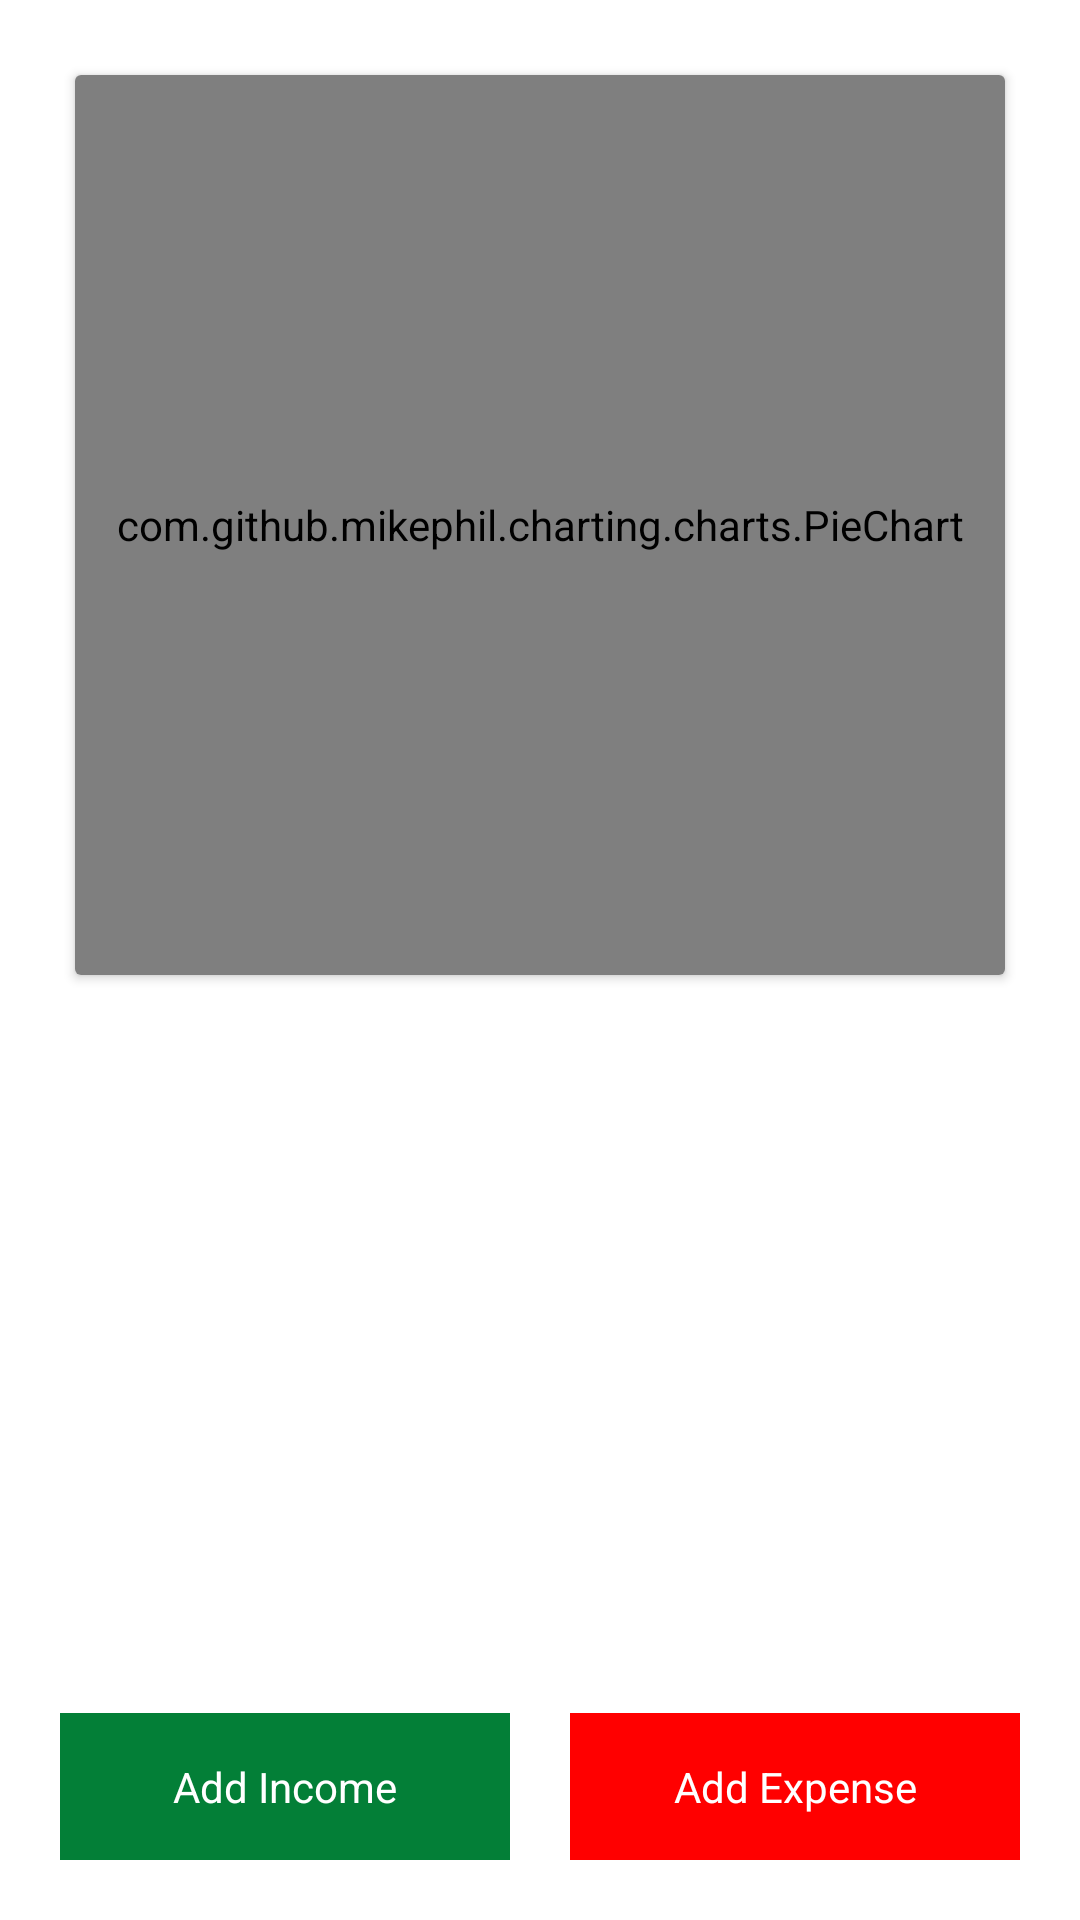

Produce the Android XML layout that renders to this screen, including the resource entries it uses.
<!-- AndroidManifest.xml: application theme Theme.ExpenseBuddy -->
<!-- res/layout/activity_dashboard.xml -->
<?xml version="1.0" encoding="utf-8"?>
<RelativeLayout xmlns:android="http://schemas.android.com/apk/res/android"
    xmlns:app="http://schemas.android.com/apk/res-auto"
    xmlns:tools="http://schemas.android.com/tools"
    android:id="@+id/main"
    android:layout_width="match_parent"
    android:layout_height="match_parent"
    android:padding="20dp"
    android:background="#fff"
    tools:context=".Dashboard">

    
    

    
    <LinearLayout
        android:orientation="vertical"
        android:layout_width="match_parent"
        android:layout_height="wrap_content">

        <androidx.cardview.widget.CardView
            android:layout_width="match_parent"
            android:layout_height="300dp"
            android:layout_margin="5dp">

            <com.github.mikephil.charting.charts.PieChart
                android:id="@+id/pieChart"
                android:layout_width="match_parent"
                android:layout_height="match_parent" />
        </androidx.cardview.widget.CardView>

        <androidx.recyclerview.widget.RecyclerView
            android:id="@+id/recycler"
            android:layout_width="match_parent"
            android:layout_height="wrap_content"
            android:layout_marginTop="10dp" />
    </LinearLayout>

    
    <LinearLayout
        android:layout_width="match_parent"
        android:layout_height="wrap_content"
        android:layout_alignParentBottom="true"
        android:orientation="horizontal">

        <TextView
            android:id="@+id/addIncome"
            android:layout_width="0dp"
            android:layout_height="wrap_content"
            android:layout_weight="1"
            android:gravity="center"
            android:padding="15dp"
            android:text="Add Income"
            android:textColor="#fff"
            android:background="#037F37"
            android:layout_marginRight="10dp" />

        <TextView
            android:id="@+id/addExpense"
            android:layout_width="0dp"
            android:layout_height="wrap_content"
            android:layout_weight="1"
            android:gravity="center"
            android:padding="15dp"
            android:text="Add Expense"
            android:textColor="#fff"
            android:background="#FF0000"
            android:layout_marginLeft="10dp" />
    </LinearLayout>
</RelativeLayout>
<!-- resources referenced by this layout -->
<resources>
  <style name="Theme.ExpenseBuddy" parent="Theme.MaterialComponents.DayNight.DarkActionBar">
          
          <item name="colorPrimary">#037F37</item>
          <item name="colorPrimaryVariant">#037F37</item>
          <item name="colorOnPrimary">@color/white</item>
          
          <item name="colorSecondary">@color/teal_200</item>
          <item name="colorSecondaryVariant">@color/teal_700</item>
          <item name="colorOnSecondary">@color/black</item>
          
          <item name="android:statusBarColor">?attr/colorPrimaryVariant</item>
          
      </style>
  <color name="white">#FFFFFFFF</color>
  <color name="teal_200">#FF03DAC5</color>
  <color name="teal_700">#FF018786</color>
  <color name="black">#FF000000</color>
</resources>
